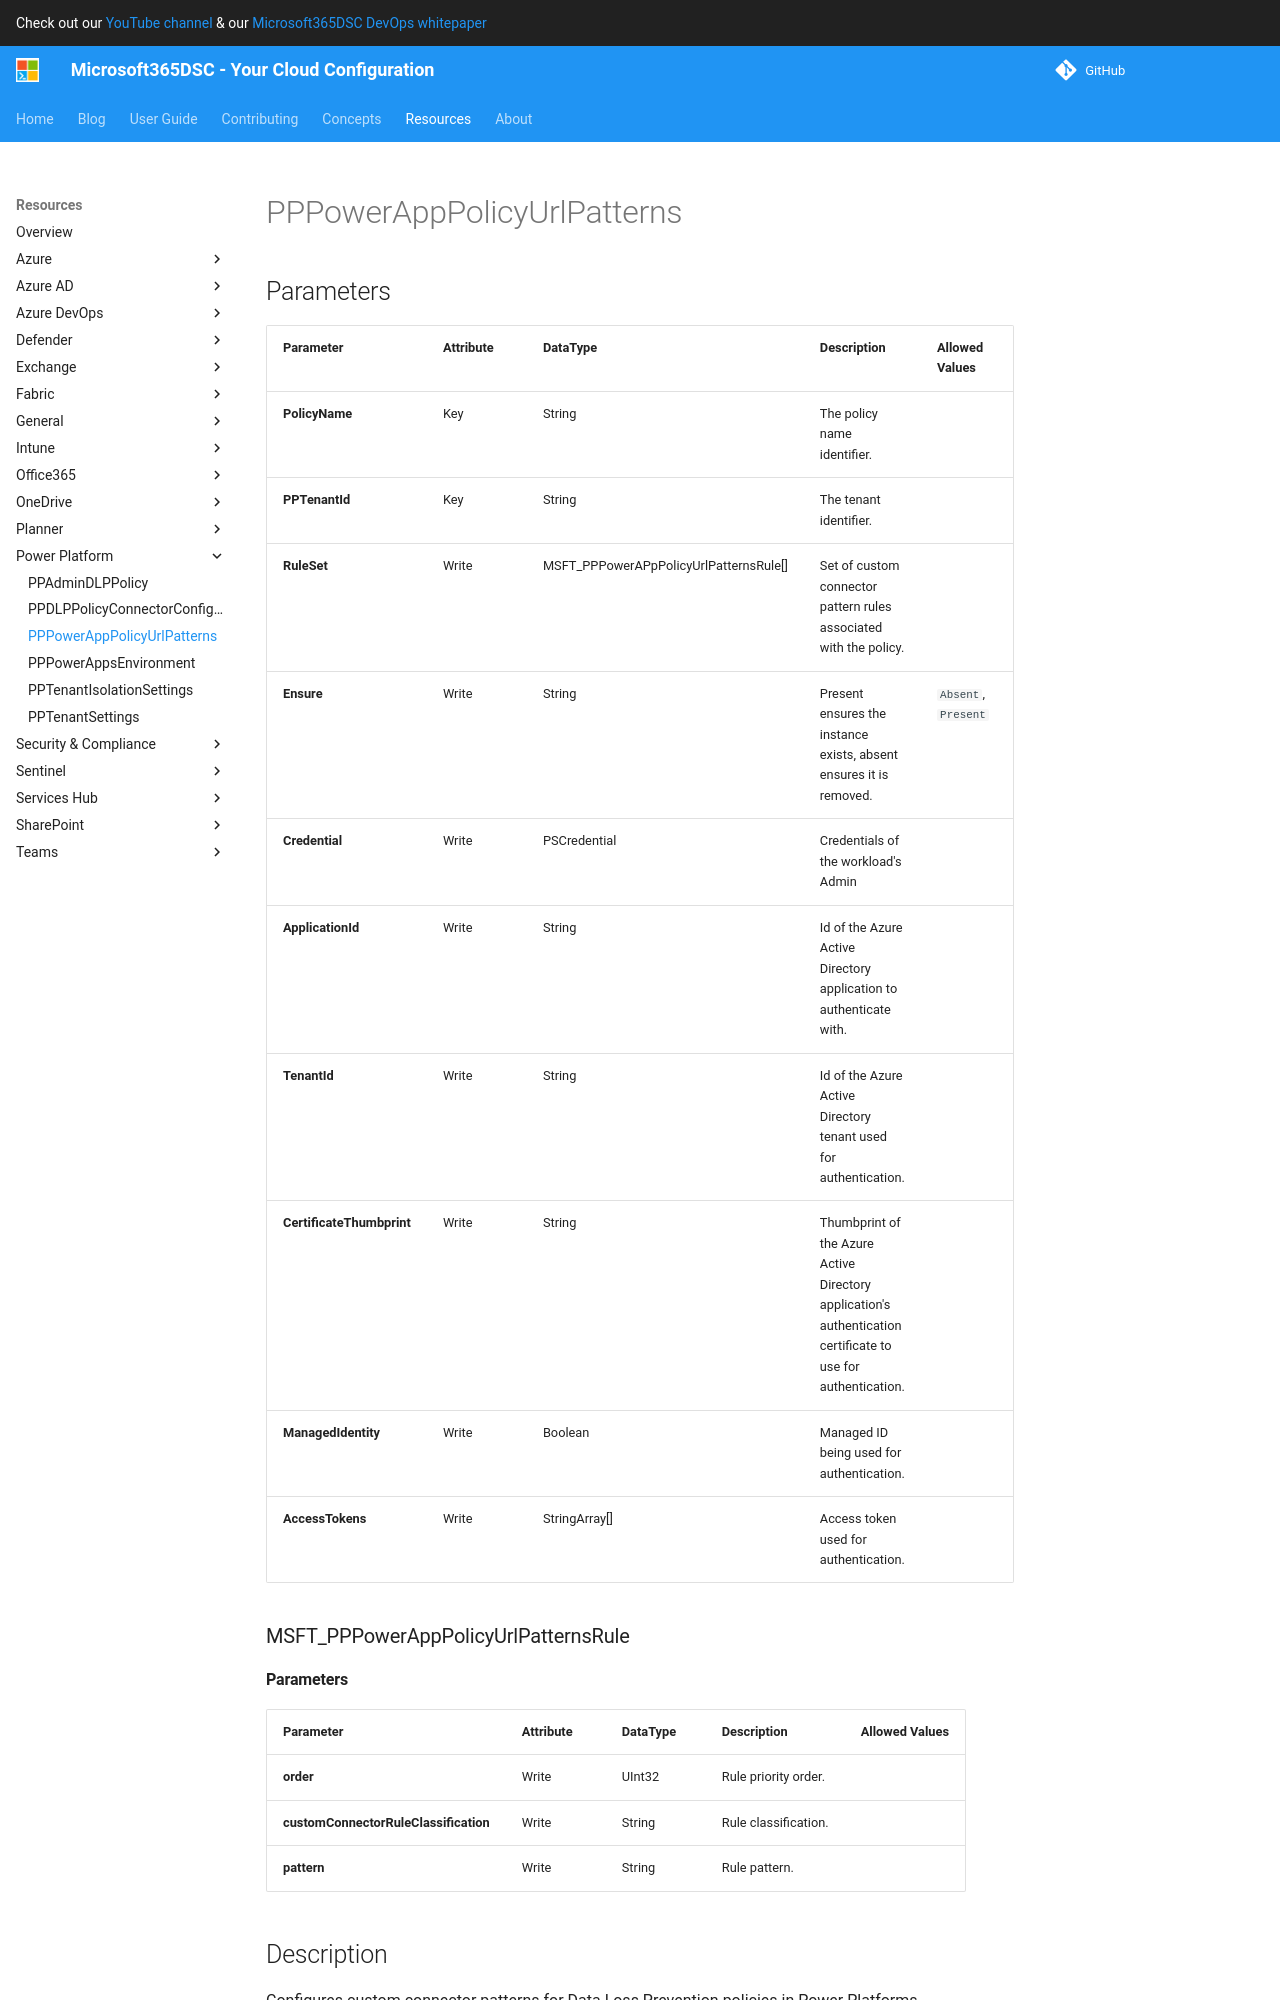

repository: microsoft/Microsoft365DSC · page: resources/power-platform/PPPowerAppPolicyUrlPatterns/index.html · generator: mkdocs

# PPPowerAppPolicyUrlPatterns

## Parameters

| Parameter | Attribute | DataType | Description | Allowed Values |
| --- | --- | --- | --- | --- |
| **PolicyName** | Key | String | The policy name identifier. | |
| **PPTenantId** | Key | String | The tenant identifier. | |
| **RuleSet** | Write | MSFT_PPPowerAPpPolicyUrlPatternsRule[] | Set of custom connector pattern rules associated with the policy. | |
| **Ensure** | Write | String | Present ensures the instance exists, absent ensures it is removed. | `Absent`, `Present` |
| **Credential** | Write | PSCredential | Credentials of the workload's Admin | |
| **ApplicationId** | Write | String | Id of the Azure Active Directory application to authenticate with. | |
| **TenantId** | Write | String | Id of the Azure Active Directory tenant used for authentication. | |
| **CertificateThumbprint** | Write | String | Thumbprint of the Azure Active Directory application's authentication certificate to use for authentication. | |
| **ManagedIdentity** | Write | Boolean | Managed ID being used for authentication. | |
| **AccessTokens** | Write | StringArray[] | Access token used for authentication. | |

### MSFT_PPPowerAPpPolicyUrlPatternsRule

#### Parameters

| Parameter | Attribute | DataType | Description | Allowed Values |
| --- | --- | --- | --- | --- |
| **order** | Write | String | Rule priority order. | |
| **customConnectorRuleClassification** | Write | String | Rule classification. | |
| **pattern** | Write | String | Rule pattern. | |


## Description

Configures custom connector patterns for Data Loss Prevention policies in Power Platforms.

## Permissions

### Microsoft Graph

To authenticate with the Microsoft Graph API, this resource required the following permissions:

#### Delegated permissions

- **Read**

    - None

- **Update**

    - None

#### Application permissions

- **Read**

    - None

- **Update**

    - None

## Examples
